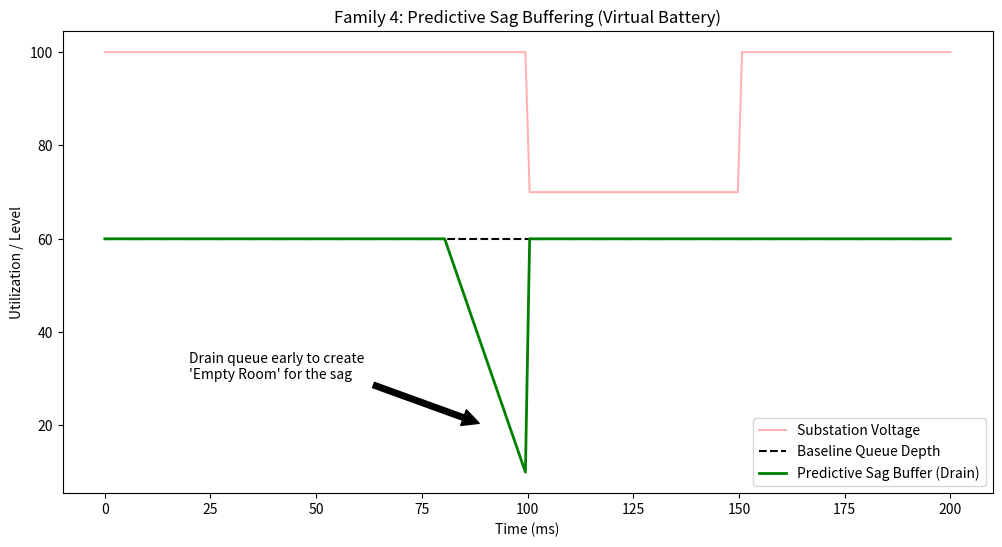

Recreate this plot in Python. (Note: this script raises an exception after producing the figure.)
"""
Variation 4: Predictive Sag Buffering
=====================================

Proves the "Proactive" resilience claim. 
Data centers usually have ~50ms of "Ride-Through" time via capacitors/UPS.
This logic detects an upstream grid "Sag" (e.g. at the substation) and 
flushes/drains the network queues *before* the local voltage drops.

Benefit: 
Uses the network buffer as a "Virtual Battery" to bridge the sag.
"""

import numpy as np
import matplotlib.pyplot as plt
import sys
import os
from pathlib import Path

def run_variation():
    t = np.linspace(0, 200, 200)
    
    # Sag event at t=100
    substation_voltage = np.full_like(t, 100.0)
    substation_voltage[100:150] = 70.0
    
    # Logic: If substation sag detected, drain queues aggressively at t=80
    queue_depth = np.full_like(t, 60.0)
    
    # Baseline: queue full when sag hits -> Drop
    # Predictive: drain at t=80 -> Smooth
    
    queue_predictive = np.copy(queue_depth)
    queue_predictive[80:100] = np.linspace(60, 10, 20)
    
    fig, ax = plt.subplots(figsize=(12, 6))
    ax.plot(t, substation_voltage, color='red', alpha=0.3, label='Substation Voltage')
    ax.plot(t, queue_depth, 'k--', label='Baseline Queue Depth')
    ax.plot(t, queue_predictive, 'g-', linewidth=2, label='Predictive Sag Buffer (Drain)')
    
    ax.set_title("Family 4: Predictive Sag Buffering (Virtual Battery)")
    ax.set_ylabel("Utilization / Level")
    ax.set_xlabel("Time (ms)")
    ax.legend()
    
    ax.annotate("Drain queue early to create\n'Empty Room' for the sag", 
                 xy=(90, 20), xytext=(20, 30),
                 arrowprops=dict(facecolor='black', shrink=0.05))
    
    artifacts_path = Path(__file__).parent.parent / "artifacts" / "04_sag_buffering"
    plt.savefig(str(artifacts_path) + ".png")
    plt.close(fig)
    print("Sag Buffering Variation Complete.")

if __name__ == "__main__":
    run_variation()
